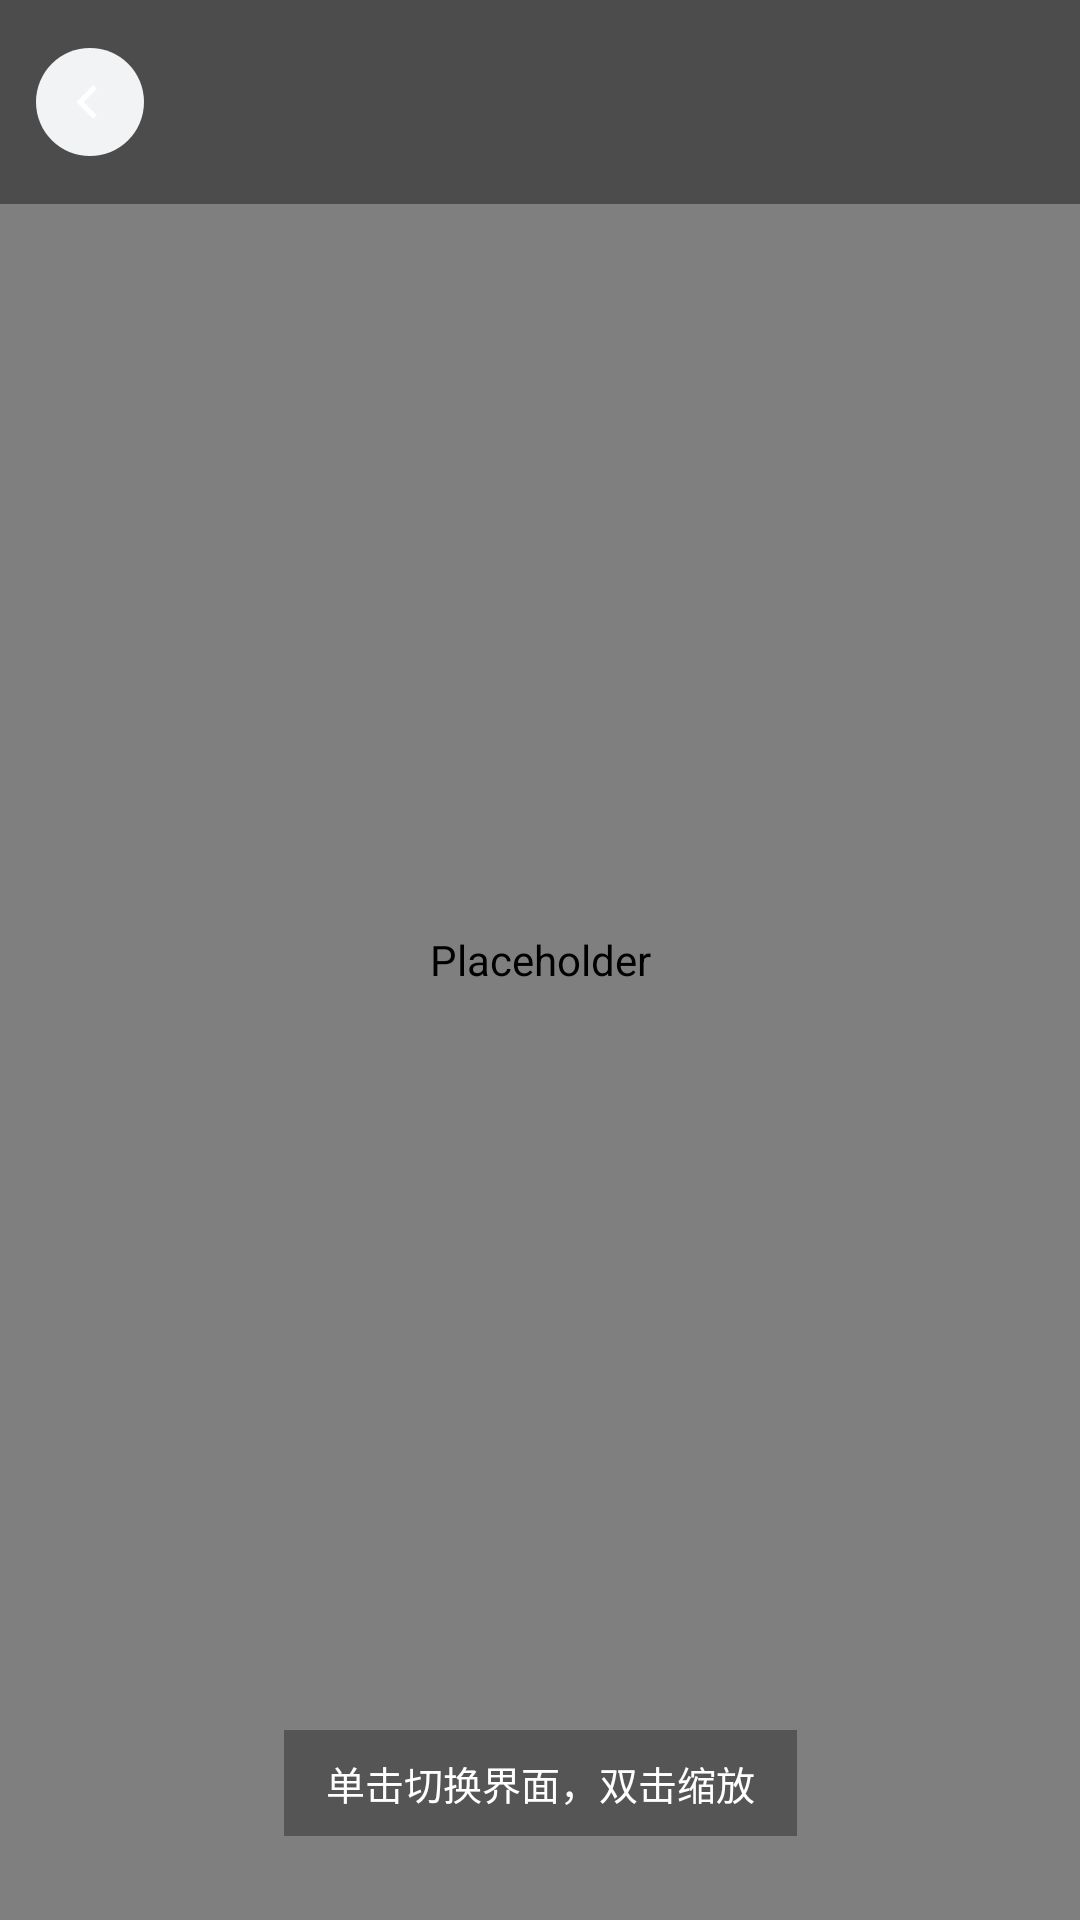

Android layout source for this screen:
<!-- AndroidManifest.xml: activity theme Theme.RedBook -->
<!-- res/layout/activity_image_preview.xml -->
<?xml version="1.0" encoding="utf-8"?>
<androidx.constraintlayout.widget.ConstraintLayout xmlns:android="http://schemas.android.com/apk/res/android"
    xmlns:app="http://schemas.android.com/apk/res-auto"
    android:layout_width="match_parent"
    android:layout_height="match_parent"
    android:background="@android:color/black">

    <com.github.chrisbanes.photoview.PhotoView
        android:id="@+id/previewImage"
        android:layout_width="0dp"
        android:layout_height="0dp"
        android:contentDescription="@null"
        android:scaleType="fitCenter"
        app:layout_constraintBottom_toBottomOf="parent"
        app:layout_constraintEnd_toEndOf="parent"
        app:layout_constraintStart_toStartOf="parent"
        app:layout_constraintTop_toTopOf="parent" />

    <LinearLayout
        android:id="@+id/topBar"
        android:layout_width="0dp"
        android:layout_height="wrap_content"
        android:background="#66000000"
        android:gravity="center_vertical"
        android:orientation="horizontal"
        android:paddingStart="12dp"
        android:paddingTop="16dp"
        android:paddingEnd="12dp"
        android:paddingBottom="16dp"
        app:layout_constraintEnd_toEndOf="parent"
        app:layout_constraintStart_toStartOf="parent"
        app:layout_constraintTop_toTopOf="parent">

        <ImageView
            android:id="@+id/buttonBack"
            android:layout_width="36dp"
            android:layout_height="36dp"
            android:background="@drawable/bg_xhs_toolbar_button_small"
            android:contentDescription="@string/search_back"
            android:padding="8dp"
            android:src="@drawable/ic_xhs_chevron_left"
            app:tint="@android:color/white" />
    </LinearLayout>

    <TextView
        android:id="@+id/previewHint"
        android:layout_width="wrap_content"
        android:layout_height="wrap_content"
        android:layout_marginBottom="28dp"
        android:background="#55000000"
        android:paddingStart="14dp"
        android:paddingTop="8dp"
        android:paddingEnd="14dp"
        android:paddingBottom="8dp"
        android:text="单击切换界面，双击缩放"
        android:textColor="@android:color/white"
        android:textSize="13sp"
        app:layout_constraintBottom_toBottomOf="parent"
        app:layout_constraintEnd_toEndOf="parent"
        app:layout_constraintStart_toStartOf="parent" />

</androidx.constraintlayout.widget.ConstraintLayout>
<!-- resources referenced by this layout -->
<resources>
  <!-- drawable bg_xhs_toolbar_button_small (drawable) -->
  <?xml version="1.0" encoding="utf-8"?>
  <ripple xmlns:android="http://schemas.android.com/apk/res/android"
      android:color="@color/xhs_accent_soft">
      <item>
          <shape android:shape="oval">
              <solid android:color="@color/xhs_card_soft" />
          </shape>
      </item>
  </ripple>
  <!-- drawable ic_xhs_chevron_left (drawable) -->
  <?xml version="1.0" encoding="utf-8"?>
  <vector xmlns:android="http://schemas.android.com/apk/res/android"
      android:width="24dp"
      android:height="24dp"
      android:viewportWidth="24"
      android:viewportHeight="24">
      <path
          android:fillColor="#FF1F2329"
          android:pathData="M14.71,6.71L13.3,5.3 6.59,12l6.7,6.7 1.42,-1.4L9.41,12z" />
  </vector>
  <string name="search_back">返回</string>
  <style name="Theme.RedBook" parent="Theme.Material3.DayNight.NoActionBar">
          <item name="android:statusBarColor">@color/xhs_bg</item>
          <item name="android:navigationBarColor">@color/xhs_bg</item>
          <item name="android:windowLightStatusBar">true</item>
          <item name="android:windowLightNavigationBar">true</item>
      </style>
  <color name="xhs_accent_soft">#33FF2442</color>
  <color name="xhs_card_soft">#FFF2F3F5</color>
  <color name="xhs_bg">#F7F7F8</color>
</resources>
